Labelled photos from "Children Dataset", an image-classification folder in KaiserTrelles/Cardiac-Decision-Support-System-IoMT-AI-DDS. The possible labels are: AFIB, AVNRT, AVRT, atrial paced, normal, PJC, preexcitated PAC, ventricular paced.

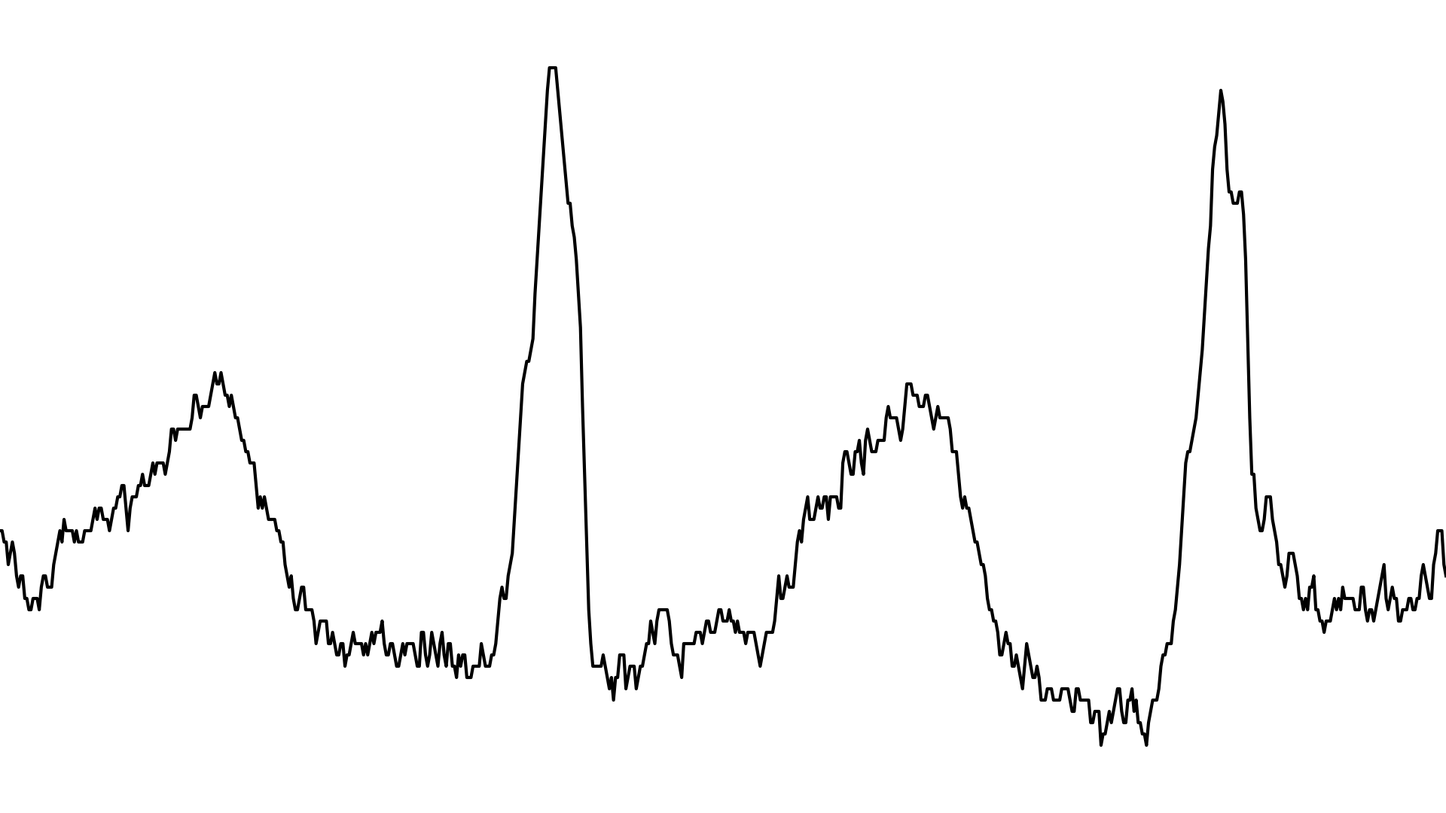
Label: AVNRT

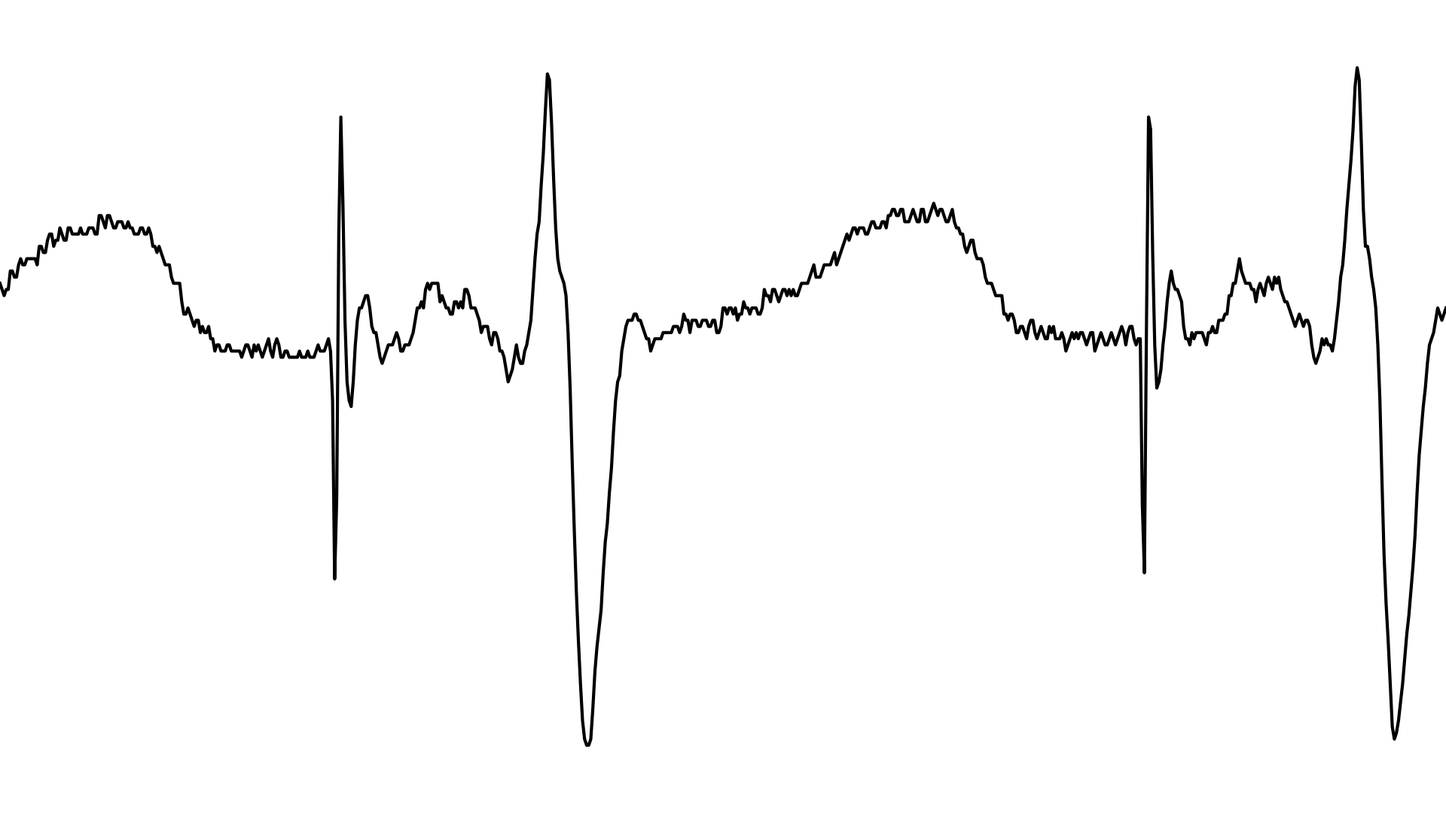
Label: atrial paced

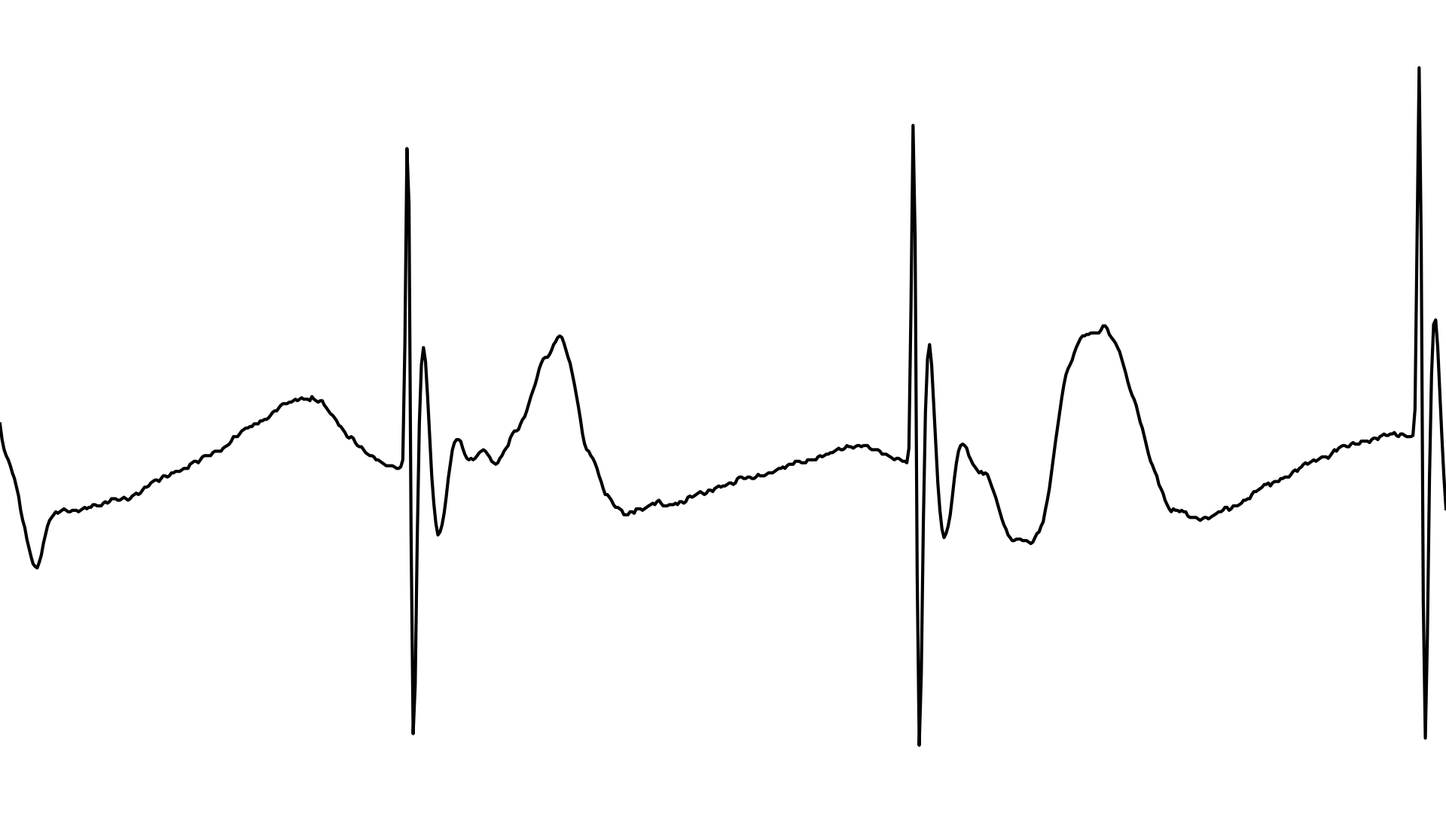
Label: ventricular paced

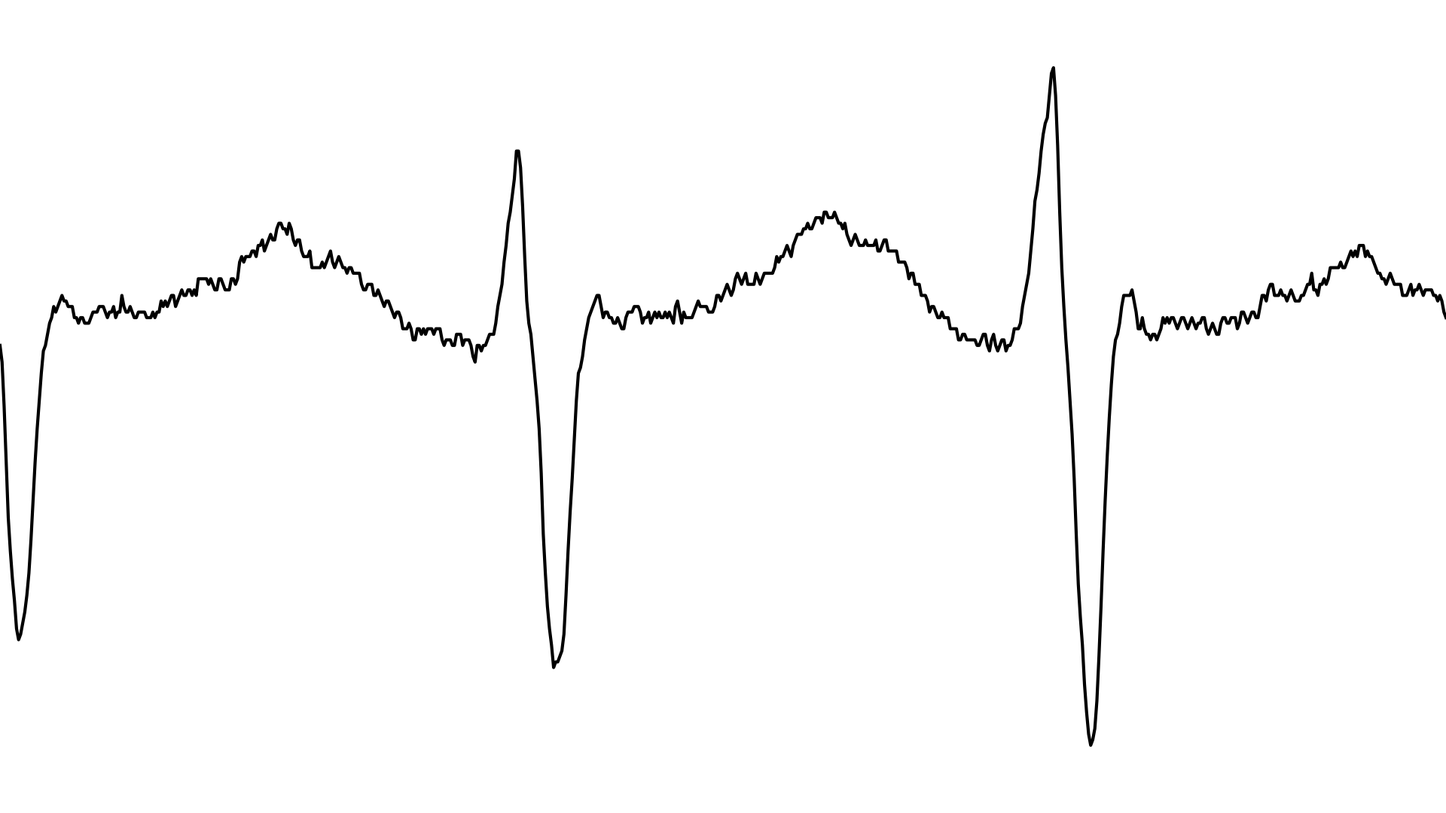
Label: AVRT

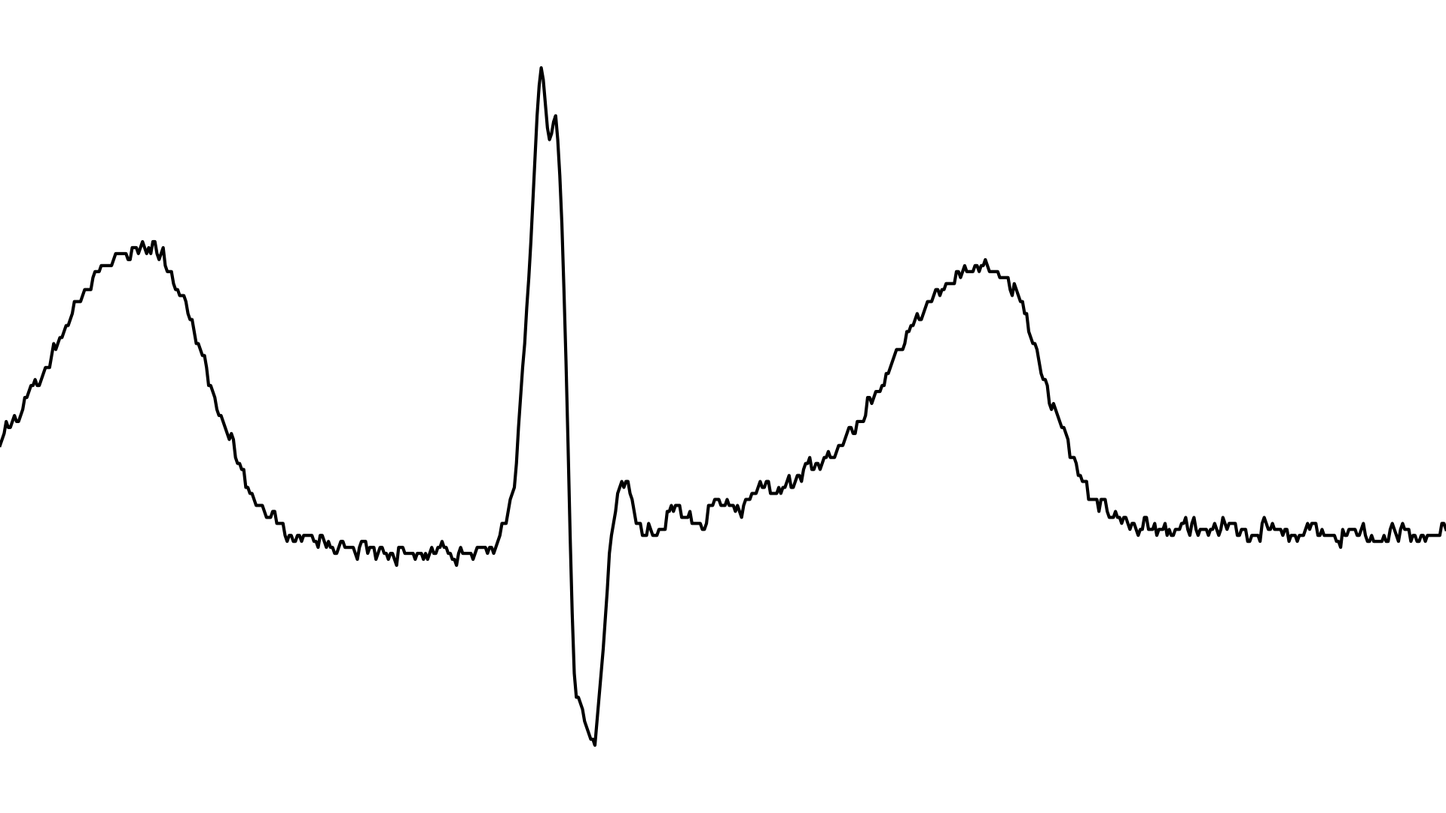
Label: PJC

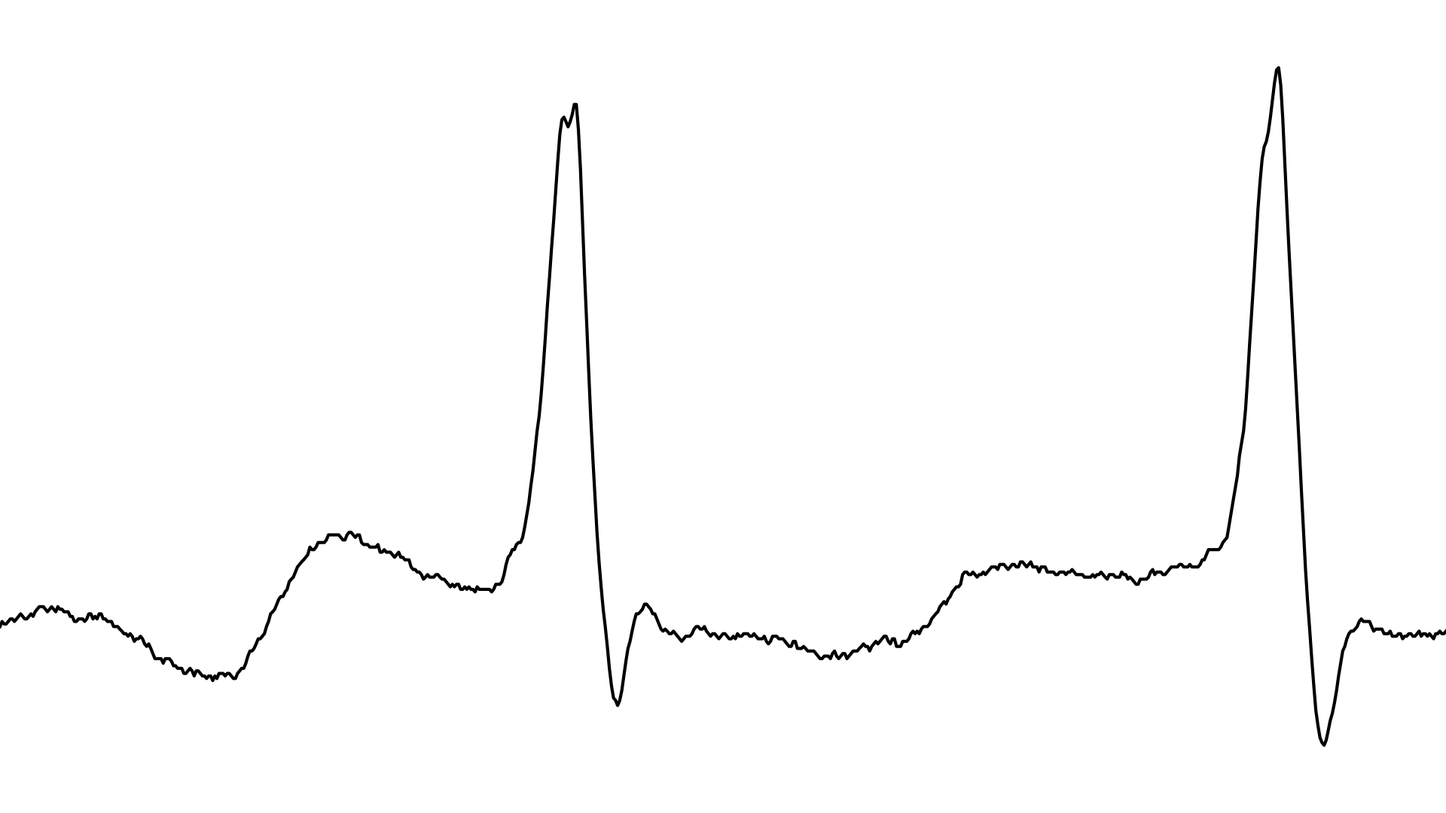
Label: AFIB
